Dataset: handseal_dataset (GitHub, kazamijimin/handseal). Classes: dragon, ram, snake, tiger.

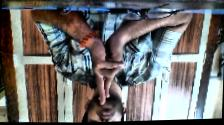
Label: ram

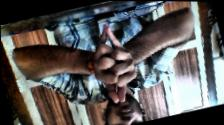
Label: dragon

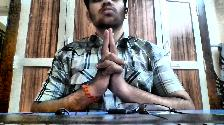
Label: tiger

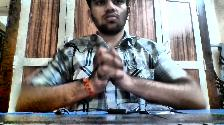
Label: snake

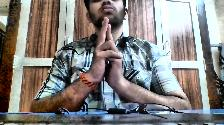
Label: ram

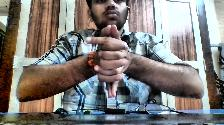
Label: dragon
